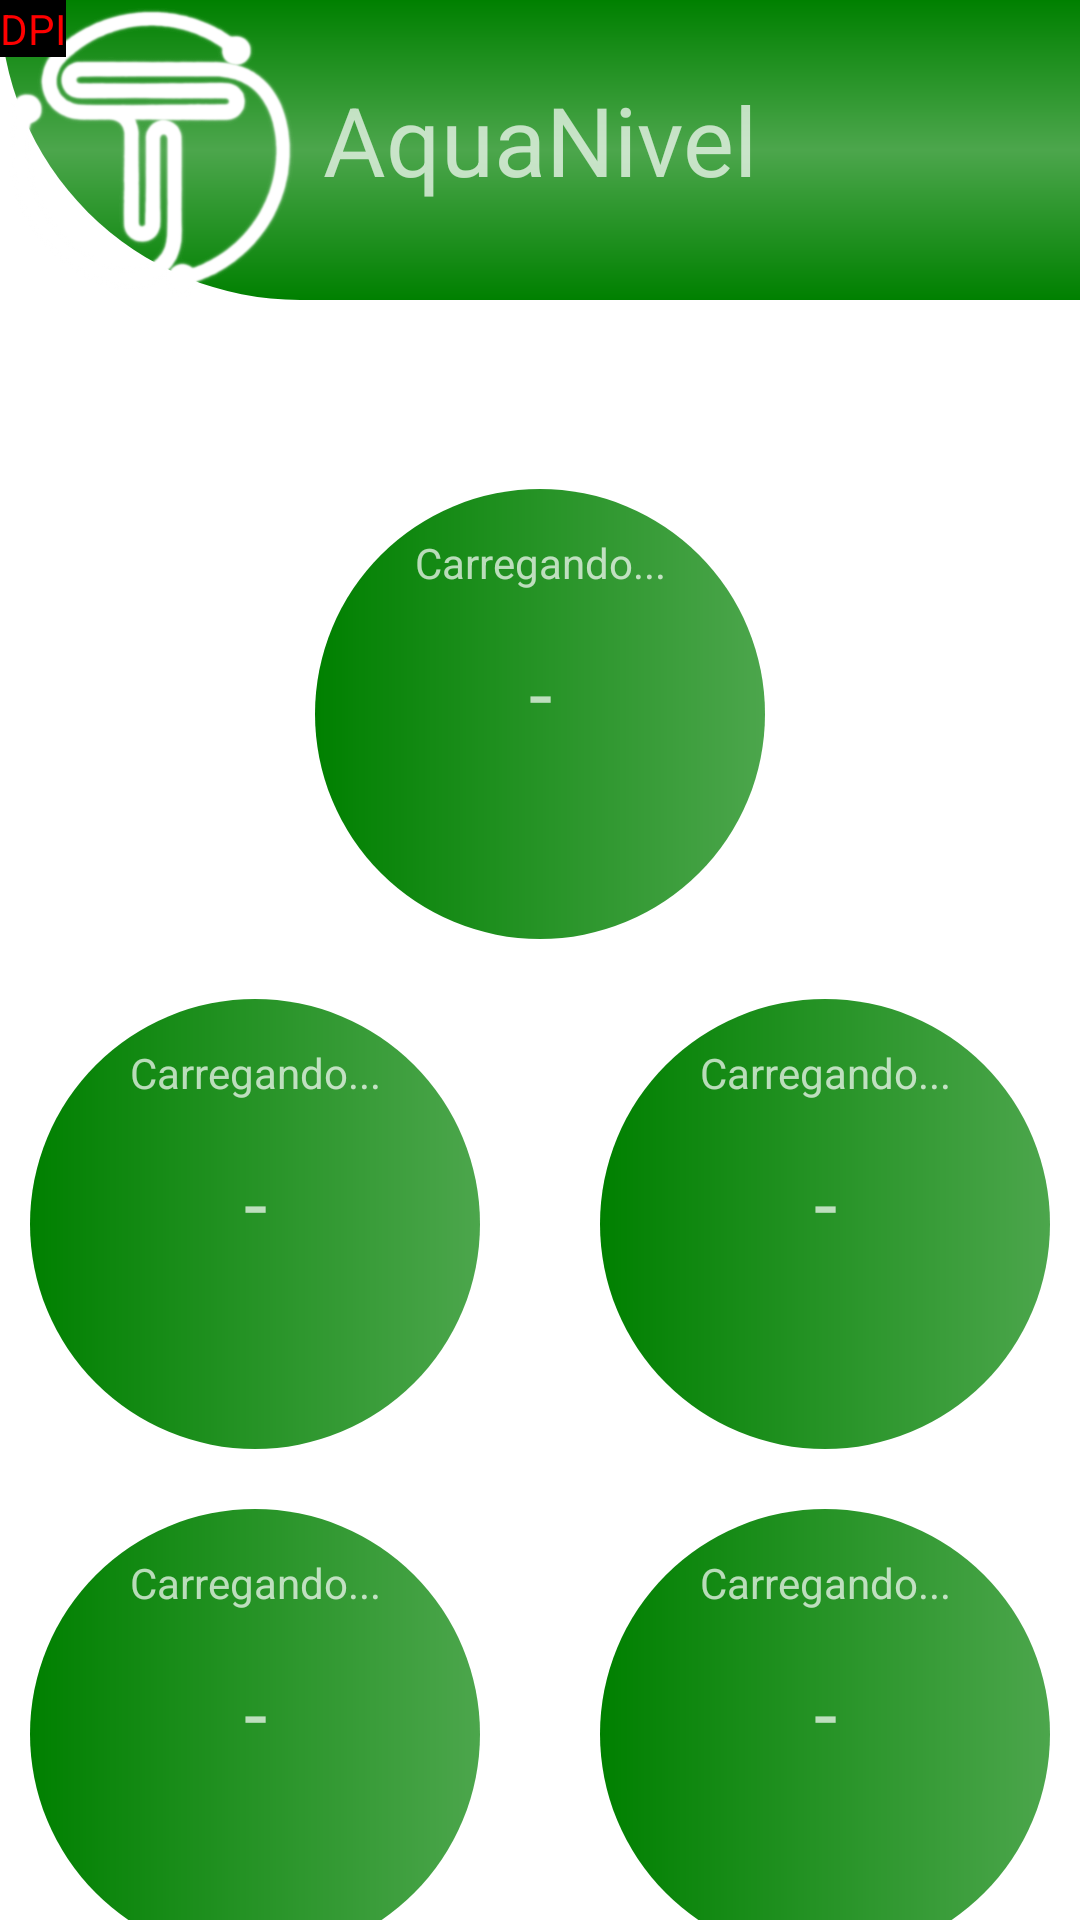

Layout XML and referenced resources for this Android screen:
<!-- AndroidManifest.xml: activity theme ThemeOverlay.MonitorDeNivel.FullscreenContainer.Fullscreen -->
<!-- res/layout/activity_main.xml -->
<?xml version="1.0" encoding="utf-8"?>
<androidx.constraintlayout.widget.ConstraintLayout
    xmlns:android="http://schemas.android.com/apk/res/android"
    xmlns:tools="http://schemas.android.com/tools"
    xmlns:app="http://schemas.android.com/apk/res-auto"
    android:layout_width="match_parent"
    android:layout_height="match_parent">

    <View
        android:id="@+id/container_header"
        android:layout_width="match_parent"
        android:layout_height="100dp"
        android:background="@drawable/container_header"
        app:layout_constraintStart_toStartOf="parent"
        app:layout_constraintEnd_toEndOf="parent"
        app:layout_constraintTop_toTopOf="parent"
        />

    <ImageView
        android:layout_width="100dp"
        android:layout_height="100dp"
        app:layout_constraintStart_toStartOf="parent"
        app:layout_constraintTop_toTopOf="parent"
        android:src="@drawable/logo_cinza"


        />

    <TextView
        android:id="@+id/lblAquaNivel"
        android:layout_width="wrap_content"
        android:layout_height="wrap_content"
        app:layout_constraintTop_toTopOf="parent"
        app:layout_constraintEnd_toEndOf="parent"
        app:layout_constraintStart_toStartOf="parent"
        android:layout_marginTop="25dp"
        android:textAlignment="center"
        android:text="AquaNivel"
        android:textSize="@dimen/font_titulo1_size"
        />

    <TextView
        android:id="@+id/lblEquipamentoFavorito"
        android:layout_width="wrap_content"
        android:layout_height="wrap_content"
        app:layout_constraintStart_toStartOf="parent"
        app:layout_constraintEnd_toEndOf="parent"
        app:layout_constraintTop_toBottomOf="@id/container_header"
        android:text="Equipamentos Favoritos"
        android:textSize="@dimen/font_titulo1_size"
        />
    <View
        android:id="@+id/vwEquip1"
        android:layout_width="wrap_content"
        android:layout_height="wrap_content"
        app:layout_constraintTop_toBottomOf="@id/lblEquipamentoFavorito"
        app:layout_constraintStart_toStartOf="parent"
        app:layout_constraintEnd_toEndOf="parent"
        android:background="@drawable/container_equipamento"
        android:layout_marginTop="20dp"
        app:layout_constraintWidth="150dp"
        app:layout_constraintHeight="150dp"

        />


    <View
        android:id="@+id/vwEquip2"
        android:layout_width="wrap_content"
        android:layout_height="wrap_content"
        app:layout_constraintTop_toBottomOf="@id/vwEquip1"
        app:layout_constraintStart_toStartOf="parent"
        android:background="@drawable/container_equipamento"
        android:layout_marginTop="20dp"
        app:layout_constraintWidth="150dp"
        app:layout_constraintHeight="150dp"
        android:layout_marginLeft="10dp"

        />
    <View
        android:id="@+id/vwEquip3"
        android:layout_width="wrap_content"
        android:layout_height="wrap_content"
        app:layout_constraintTop_toBottomOf="@id/vwEquip1"
        app:layout_constraintEnd_toEndOf="parent"
        android:background="@drawable/container_equipamento"
        android:layout_marginTop="20dp"
        app:layout_constraintWidth="150dp"
        app:layout_constraintHeight="150dp"
        android:layout_marginRight="10dp"

        />

    <View
        android:id="@+id/vwEquip4"
        android:layout_width="wrap_content"
        android:layout_height="wrap_content"
        app:layout_constraintTop_toBottomOf="@id/vwEquip2"
        app:layout_constraintStart_toStartOf="parent"
        android:background="@drawable/container_equipamento"
        android:layout_marginTop="20dp"
        app:layout_constraintWidth="150dp"
        app:layout_constraintHeight="150dp"
        android:layout_marginLeft="10dp"

        />
    <View
        android:id="@+id/vwEquip5"
        android:layout_width="wrap_content"
        android:layout_height="wrap_content"
        app:layout_constraintTop_toBottomOf="@id/vwEquip2"
        app:layout_constraintEnd_toEndOf="parent"
        android:background="@drawable/container_equipamento"
        android:layout_marginTop="20dp"
        app:layout_constraintWidth="150dp"
        app:layout_constraintHeight="150dp"
        android:layout_marginRight="10dp"

        />

    <Button
        android:id="@+id/btnRefresh"
        android:layout_width="wrap_content"
        android:layout_height="wrap_content"
        android:text="REFRESH"
        app:layout_constraintEnd_toEndOf="parent"
        app:layout_constraintTop_toTopOf="parent"
        android:visibility="gone"

        />

    <TextView
        android:id="@+id/tvName1"
        android:layout_width="wrap_content"
        android:layout_height="wrap_content"
        android:layout_marginTop="15dp"
        android:text="Carregando..."
        android:textAlignment="center"
        android:textSize="@dimen/font_equipment_size"
        app:layout_constraintStart_toStartOf="@id/vwEquip1"
        app:layout_constraintTop_toTopOf="@id/vwEquip1"
        app:layout_constraintWidth="150dp" />

    <TextView
        android:id="@+id/tvName2"
        android:layout_width="wrap_content"
        android:layout_height="wrap_content"
        android:layout_marginTop="15dp"
        android:text="Carregando..."
        android:textAlignment="center"
        android:textSize="@dimen/font_equipment_size"
        app:layout_constraintStart_toStartOf="@id/vwEquip2"
        app:layout_constraintTop_toTopOf="@id/vwEquip2"
        app:layout_constraintWidth="150dp" />

    <TextView
        android:id="@+id/tvName3"
        android:layout_width="wrap_content"
        android:layout_height="wrap_content"
        android:layout_marginTop="15dp"
        android:text="Carregando..."
        android:textAlignment="center"
        android:textSize="@dimen/font_equipment_size"
        app:layout_constraintStart_toStartOf="@id/vwEquip3"
        app:layout_constraintTop_toTopOf="@id/vwEquip3"
        app:layout_constraintWidth="150dp" />

    <TextView
        android:id="@+id/tvName4"
        android:layout_width="wrap_content"
        android:layout_height="wrap_content"
        android:layout_marginTop="15dp"
        android:text="Carregando..."
        android:textAlignment="center"
        android:textSize="@dimen/font_equipment_size"
        app:layout_constraintStart_toStartOf="@id/vwEquip4"
        app:layout_constraintTop_toTopOf="@id/vwEquip4"
        app:layout_constraintWidth="150dp" />

    <TextView
        android:id="@+id/tvName5"
        android:layout_width="wrap_content"
        android:layout_height="wrap_content"
        android:layout_marginTop="15dp"
        android:text="Carregando..."
        android:textAlignment="center"
        android:textSize="@dimen/font_equipment_size"
        app:layout_constraintStart_toStartOf="@id/vwEquip5"
        app:layout_constraintTop_toTopOf="@id/vwEquip5"
        app:layout_constraintWidth="150dp" />

    <TextView
        android:id="@+id/tvPercentual1"
        android:layout_width="wrap_content"
        android:layout_height="wrap_content"
        android:layout_marginTop="@dimen/percentual_margintop"
        android:text="-"
        android:textAlignment="center"
        android:textSize="@dimen/font_equipment_percent"
        app:layout_constraintStart_toStartOf="@id/vwEquip1"
        app:layout_constraintTop_toBottomOf="@id/tvName1"
        app:layout_constraintWidth="150dp" />

    <TextView
        android:id="@+id/tvPercentual2"
        android:layout_width="wrap_content"
        android:layout_height="wrap_content"
        app:layout_constraintTop_toBottomOf="@id/tvName2"
        app:layout_constraintStart_toStartOf="@id/vwEquip2"
        android:text="-"
        app:layout_constraintWidth="150dp"
        android:textAlignment="center"
        android:textSize="@dimen/font_equipment_percent"
        android:layout_marginTop="@dimen/percentual_margintop"
        />

    <TextView
        android:id="@+id/tvPercentual3"
        android:layout_width="wrap_content"
        android:layout_height="wrap_content"
        app:layout_constraintTop_toBottomOf="@id/tvName3"
        app:layout_constraintStart_toStartOf="@id/vwEquip3"
        android:text="-"
        app:layout_constraintWidth="150dp"
        android:textAlignment="center"
        android:textSize="@dimen/font_equipment_percent"
        android:layout_marginTop="@dimen/percentual_margintop"
        />

    <TextView
        android:id="@+id/tvPercentual4"
        android:layout_width="wrap_content"
        android:layout_height="wrap_content"
        app:layout_constraintTop_toBottomOf="@id/tvName4"
        app:layout_constraintStart_toStartOf="@id/vwEquip4"
        android:text="-"
        app:layout_constraintWidth="150dp"
        android:textAlignment="center"
        android:textSize="@dimen/font_equipment_percent"
        android:layout_marginTop="@dimen/percentual_margintop"
        />

    <TextView
        android:id="@+id/tvPercentual5"
        android:layout_width="wrap_content"
        android:layout_height="wrap_content"
        app:layout_constraintTop_toBottomOf="@id/tvName5"
        app:layout_constraintStart_toStartOf="@id/vwEquip5"
        android:text="-"
        app:layout_constraintWidth="150dp"
        android:textAlignment="center"
        android:textSize="@dimen/font_equipment_percent"
        android:layout_marginTop="@dimen/percentual_margintop"
        />

    <TextView
        android:id="@+id/tvDPI"
        android:layout_width="wrap_content"
        android:layout_height="wrap_content"
        android:text="DPI"
        android:textColor="#FF0000"
        android:background="#000000"
        app:layout_constraintTop_toTopOf="parent"
        app:layout_constraintStart_toStartOf="parent" />
    <TextView
        android:id="@+id/tvMessages"
        app:layout_constraintTop_toBottomOf="@id/vwEquip5"
        android:layout_width="wrap_content"
        android:layout_height="wrap_content"
        android:text="DPI"
        android:textColor="#0000FF"
        android:background="#000000"
        app:layout_constraintStart_toStartOf="parent" />


</androidx.constraintlayout.widget.ConstraintLayout>
<!-- resources referenced by this layout -->
<resources>
  <dimen name="font_equipment_percent">18sp</dimen>
  <dimen name="font_equipment_size">14sp</dimen>
  <dimen name="font_titulo1_size">32sp</dimen>
  <dimen name="percentual_margintop">15dp</dimen>
  <!-- drawable container_equipamento (drawable) -->
  <?xml version="1.0" encoding="utf-8"?>
  <layer-list xmlns:android="http://schemas.android.com/apk/res/android">
  
      <item>
          <shape android:shape="oval">
              <gradient
                  android:angle="360"
                  android:startColor="@color/aquanivel_darkgreen"
                  android:endColor="@color/aquanivel_intermediate_green"
                  android:type="linear"               />
          </shape>
      </item>
  
      <item
          android:bottom="10dp"
          android:top="10dp"
          android:left="10dp"
          android:right="10dp"        >
          <shape android:shape="oval">
              <solid android:color="@color/background_color"/>
          </shape>
      </item>
  
  </layer-list>
  <!-- drawable container_header (drawable) -->
  <?xml version="1.0" encoding="utf-8"?>
  <shape xmlns:android="http://schemas.android.com/apk/res/android"
      android:shape="rectangle">
  
      <gradient android:type="linear"
          android:startColor="@color/aquanivel_darkgreen"
          android:centerColor="@color/aquanivel_intermediate_green"
          android:endColor="@color/aquanivel_darkgreen"
          android:angle="90"/>
  
      <corners
          android:bottomLeftRadius="1000dp" />
  </shape>
  <!-- drawable logo_cinza: png bitmap (drawable, 112930 bytes) -->
  <style name="ThemeOverlay.MonitorDeNivel.FullscreenContainer.Fullscreen" parent="ThemeOverlay.MonitorDeNivel.FullscreenContainer">
          <item name="android:actionBarStyle">
              @style/Widget.ThemeOverlay.MonitorDeNivel.FullscreenContainer.ActionBar.Fullscreen
          </item>
          <item name="android:windowActionBarOverlay">true</item>
          <item name="android:windowBackground">@null</item>
      </style>
  <color name="aquanivel_darkgreen">#008000</color>
  <color name="aquanivel_intermediate_green">#4ca64c</color>
  <style name="ThemeOverlay.MonitorDeNivel.FullscreenContainer" parent="Theme.AppCompat.NoActionBar">
          <item name="fullscreenBackgroundColor">@color/light_blue_600</item>
          <item name="fullscreenTextColor">@color/light_blue_A200</item>
      </style>
  <style name="Widget.ThemeOverlay.MonitorDeNivel.FullscreenContainer.ActionBar.Fullscreen" parent="Widget.AppCompat.ActionBar">
          <item name="android:background">@color/black_overlay</item>
      </style>
  <color name="light_blue_600">#FF039BE5</color>
  <color name="light_blue_A200">#FF40C4FF</color>
  <color name="black_overlay">#66000000</color>
</resources>
